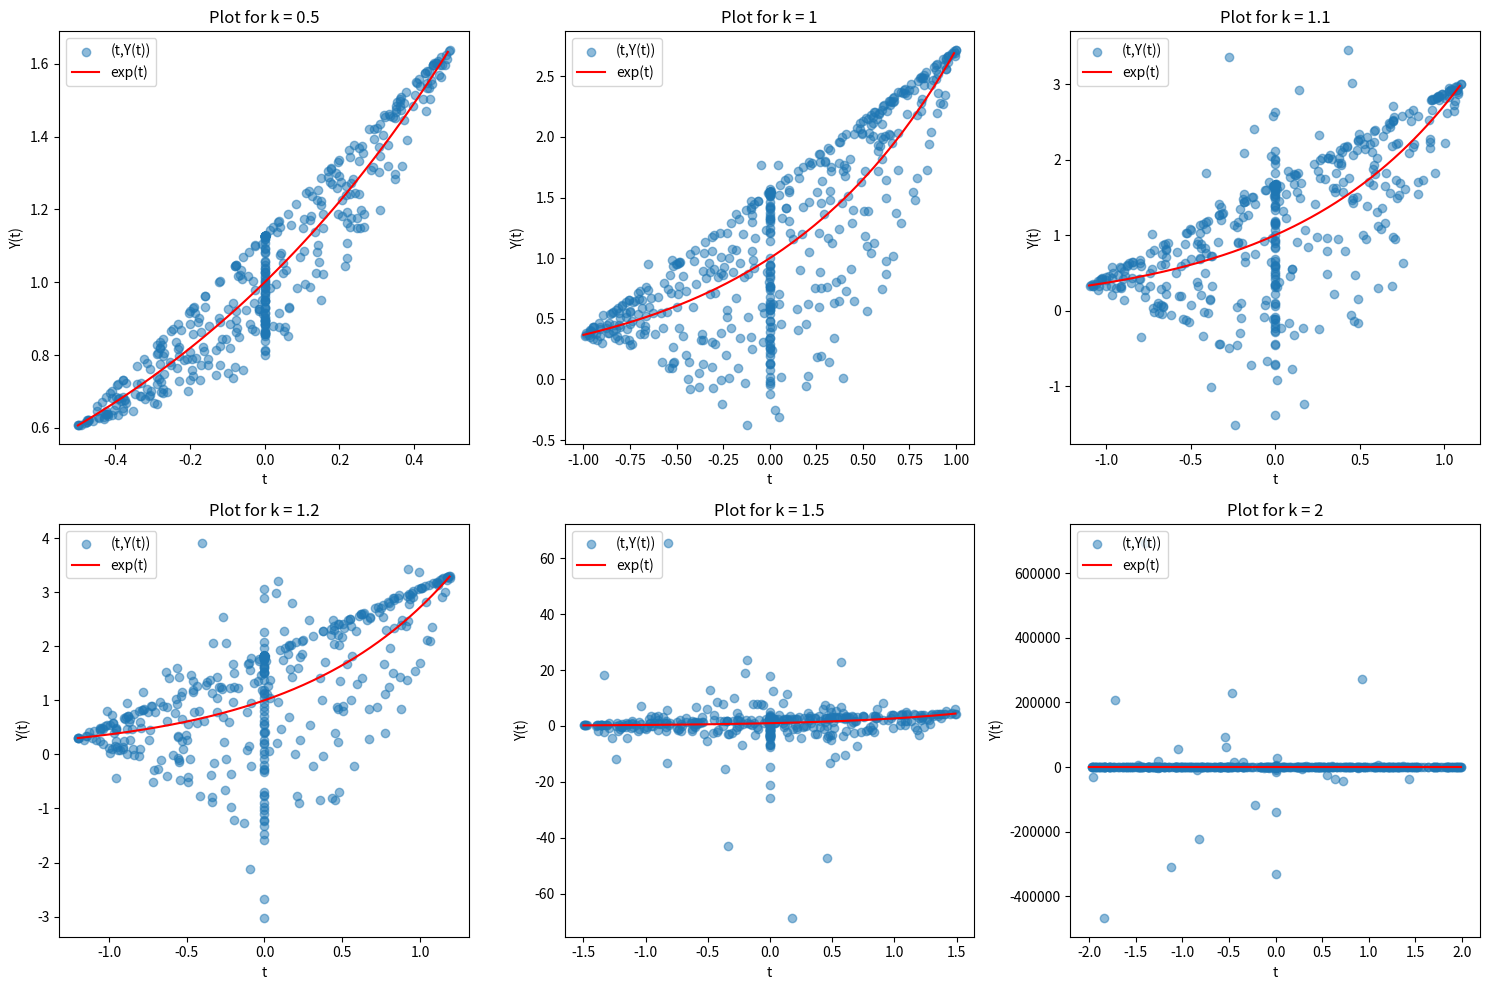

The matplotlib source for this figure: (Note: this script raises an exception after producing the figure.)
from random import random, seed
from math import exp
import numpy as np
import matplotlib.pyplot as plt


def Pb0(t, b0, b1): return (b1-t)/(b1-b0)
def Pb1(t, b0, b1): return (t-b0)/(b1-b0)


def G(t, s, b0, b1): return -(b1-s)*(t-b0) / \
    (b1-b0) if t < s else - (b1-t)*(s-b0)/(b1-b0)


def pltaa(t, y0, y1, b0, b1, nsim, ax):
    points = []

    def Y(t, y0, y1, b0, b1):
        sol = Pb0(t, b0, b1)*y0 + Pb1(t, b0, b1)*y1
        l = 1.2  # russian roulette rate
        if random()*l < 1:
            S = b0+random()*(b1-b0)
            sol += l*G(t, S, b0, b1) * Y(S, y0, y1, b0, b1)*(b1-b0)
        points.append((t, sol))
        return sol

    def soltest(t, y0, y1, b0, b1, nsim=10**3): return sum(Y(t,
                                                             y0, y1, b0, b1) for _ in range(nsim))/nsim
    sss = soltest(t, y0, y1, b0, b1, nsim)
    # print(sss)
    x, y = zip(*points)
    ax.scatter(x, y, label='(t,Y(t))', alpha=0.5)
    ll = np.arange(b0, b1, 0.01)
    ax.plot(ll, np.exp(ll), color="red", label='exp(t)')
    ax.set_xlabel('t')
    ax.set_ylabel('Y(t)')
    ax.set_title(f'Plot for k = {k}')
    ax.legend(loc='upper left')


seed(42)
fig, axs = plt.subplots(2, 3, figsize=(15, 10))
k_values = [0.5, 1, 1.1, 1.2, 1.5, 2]
for i, k in enumerate(k_values):
    ax = axs[i//3, i % 3]
    pltaa(0, exp(-k), exp(k), -k, k, 75, ax)
plt.tight_layout()
plt.savefig(
    "latex/main paper/plots/main_dirichlet_viz.png", dpi=300)
# plt.show()
